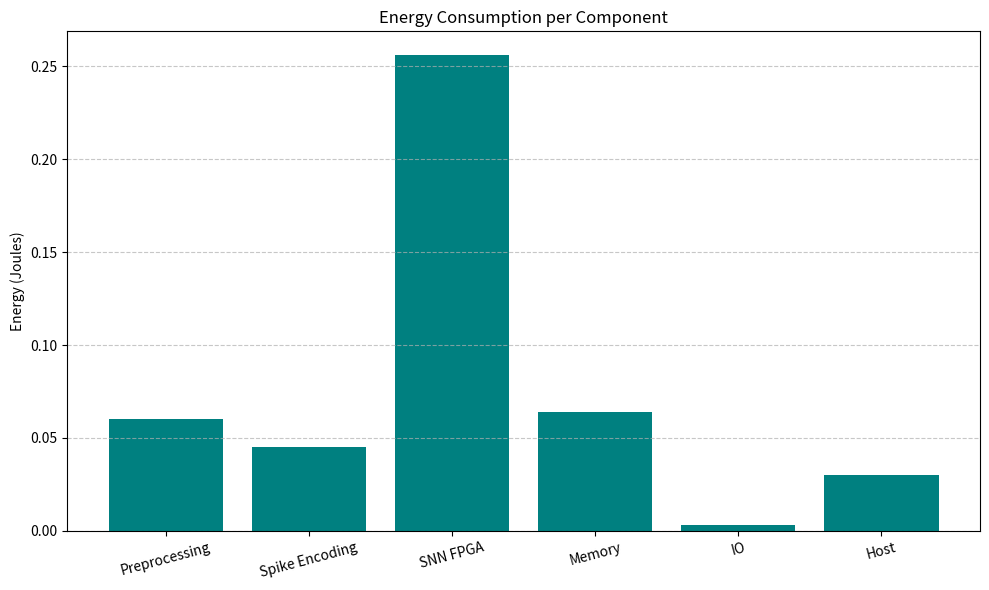
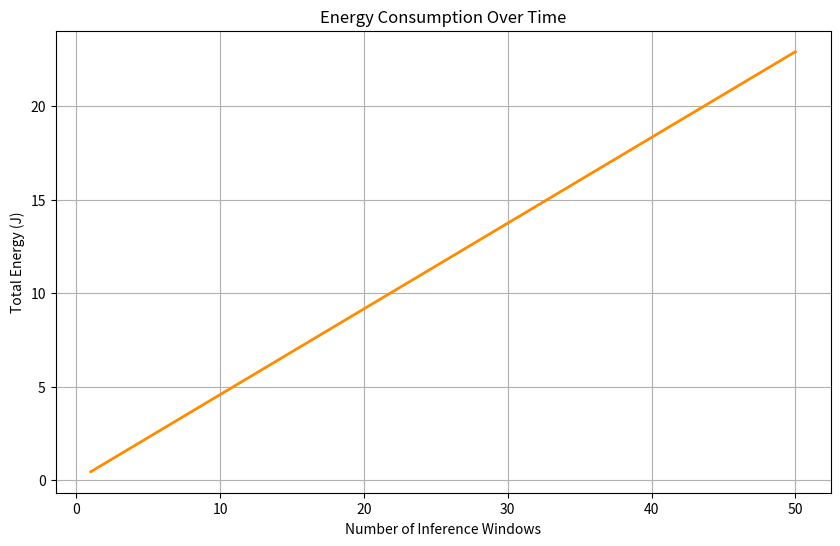

These figures' Python source, in order:
import matplotlib.pyplot as plt

def component_energy(power, time):
    """
    Calculates energy of a component
    power = Watts, time = seconds
    returns Joules
    """
    return power * time

# --- POWER VALUES (Watts) ---
P_fpga = 3.2      # FPGA SNN computation
P_memory = 0.8    # Memory power
P_io = 0.3        # I/O communication power
P_host = 1.5      # Host CPU power

# --- EXECUTION TIMES (seconds) ---
T_preprocess = 0.04   # EEG preprocessing
T_encoding = 0.03     # EEG-to-spike encoding
T_snn = 0.08          # SNN inference on FPGA
T_memory = 0.08       # Memory access during inference
T_io = 0.01           # Data transfer
T_host = 0.02         # Host side computation

# --- SPIKING INFORMATION ---
N_spikes = 1200
inferences_per_character = 5

# --- ENERGY CALCULATIONS ---
E_preprocess = component_energy(P_host, T_preprocess)
E_encoding = component_energy(P_host, T_encoding)
E_snn = component_energy(P_fpga, T_snn)
E_memory = component_energy(P_memory, T_memory)
E_io = component_energy(P_io, T_io)
E_host = component_energy(P_host, T_host)

E_total = E_preprocess + E_encoding + E_snn + E_memory + E_io + E_host

E_per_spike = E_snn / N_spikes
E_per_character = E_total * inferences_per_character
E_per_inference = E_total

# --- DISPLAY RESULTS ---
print("\n" + "="*20)
print("ENERGY RESULTS")
print("="*20)
print(f"Preprocessing Energy:  {E_preprocess:.6f} J")
print(f"Spike Encoding Energy: {E_encoding:.6f} J")
print(f"SNN FPGA Energy:       {E_snn:.6f} J")
print(f"Memory Energy:         {E_memory:.6f} J")
print(f"IO Energy:             {E_io:.6f} J")
print(f"Host Energy:           {E_host:.6f} J")
print("-" * 20)
print(f"Total Energy per Inference:  {E_per_inference:.6f} J")
print(f"Energy per Spike:            {E_per_spike:.10f} J")
print(f"Energy per Character Typed:  {E_per_character:.6f} J")

# --- LATENCY CHECK ---
total_latency = T_preprocess + T_encoding + T_snn + T_io + T_host

print(f"\nTotal System Latency: {total_latency*1000:.3f} ms")

if total_latency <= 0.3:
    print("Latency Requirement Met (<300 ms)")
else:
    print("Latency Requirement NOT Met")

# --- ENERGY BREAKDOWN VISUALIZATION ---
labels = ['Preprocessing', 'Spike Encoding', 'SNN FPGA', 'Memory', 'IO', 'Host']
energy_components = [E_preprocess, E_encoding, E_snn, E_memory, E_io, E_host]

plt.figure(figsize=(10, 6))
plt.bar(labels, energy_components, color='teal')
plt.ylabel('Energy (Joules)')
plt.title('Energy Consumption per Component')
plt.xticks(rotation=15)
plt.grid(axis='y', linestyle='--', alpha=0.7)
plt.tight_layout()
plt.show()

# --- ENERGY PER TIME WINDOW (REAL-TIME OPERATION) ---
time_windows = list(range(1, 51))
energy_runtime = [E_total * w for w in time_windows]

plt.figure(figsize=(10, 6))
plt.plot(time_windows, energy_runtime, linewidth=2, color='darkorange')
plt.xlabel('Number of Inference Windows')
plt.ylabel('Total Energy (J)')
plt.title('Energy Consumption Over Time')
plt.grid(True)
plt.show()
# --- SOPs CALCULATION (Synaptic Operations Per Second) ---

# Assumption: synapses (fan-out) per spike
synapses_per_spike = 100   # adjust based on your SNN architecture

# Total synaptic operations
total_sops = N_spikes * synapses_per_spike

# SOPs = synaptic operations / time
SOPs = total_sops / T_snn

print("\n" + "="*20)
print("SOPs CALCULATION")
print("="*20)
print(f"Synapses per Spike:       {synapses_per_spike}")
print(f"Total Synaptic Ops:       {total_sops}")
print(f"Effective SOPs:           {SOPs:.2f} SOPs")
print(f"Effective MSOPs:          {SOPs/1e6:.6f} MSOPs")
print("="*20)
